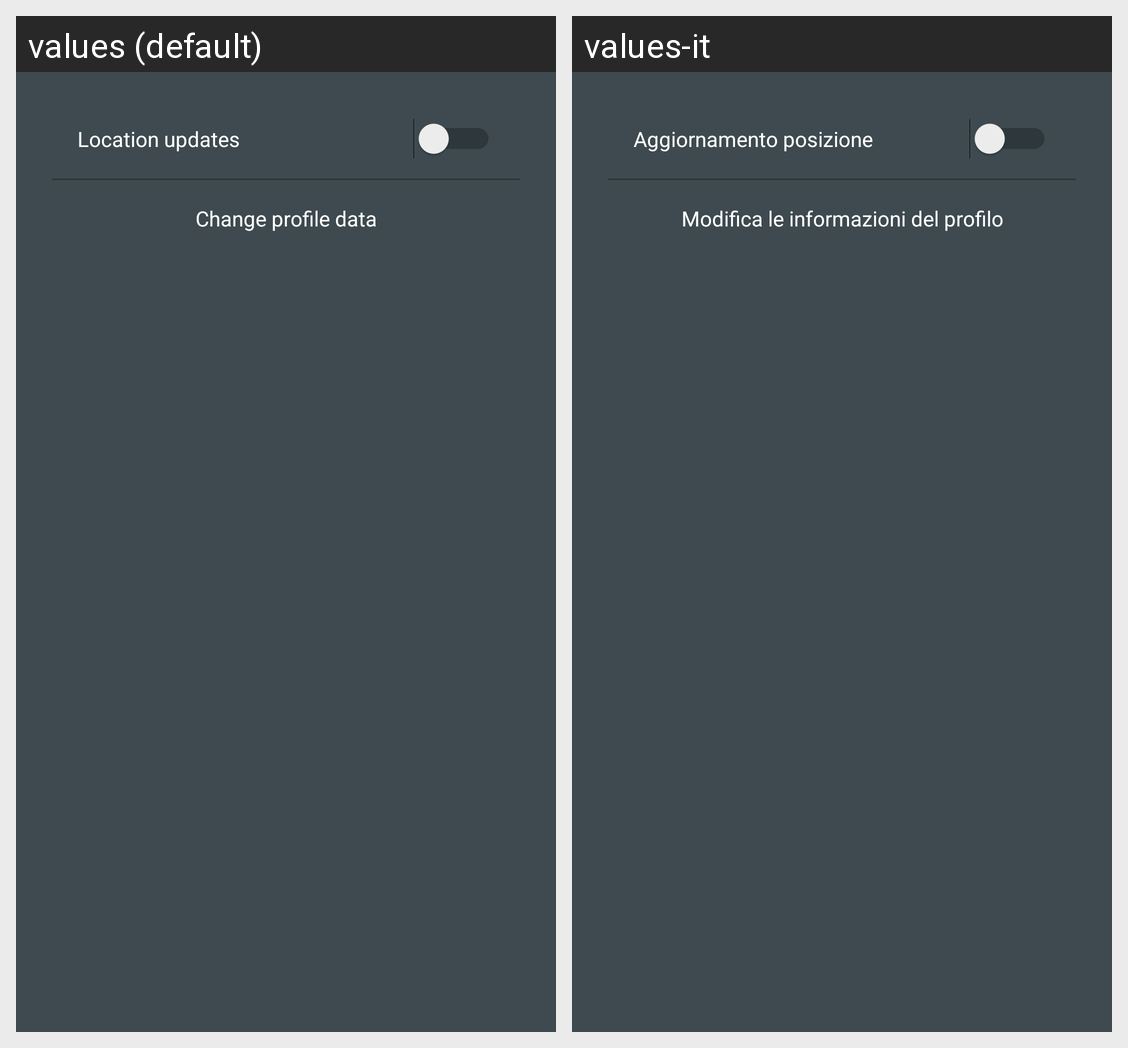

Locale-by-locale string values for the Android screen shown in this grid:
Android screen res/layout/activity_settings.xml rendered under 2 locales, left to right: values (default), values-it. Device: Nexus 5 (rendered at 1080×1920; each locale shown at half size, 540×960, under a caption strip naming it); theme AppTheme.
Strings drawn on this screen, with the default value and each locale's value (text and hints the layout hard-codes, and strings that could not be matched under every locale, appear in the picture but are not listed):

suspend_location_update
  values: Location updates
  values-it: Aggiornamento posizione

change_profile_data
  values: Change profile data
  values-it: Modifica le informazioni del profilo
